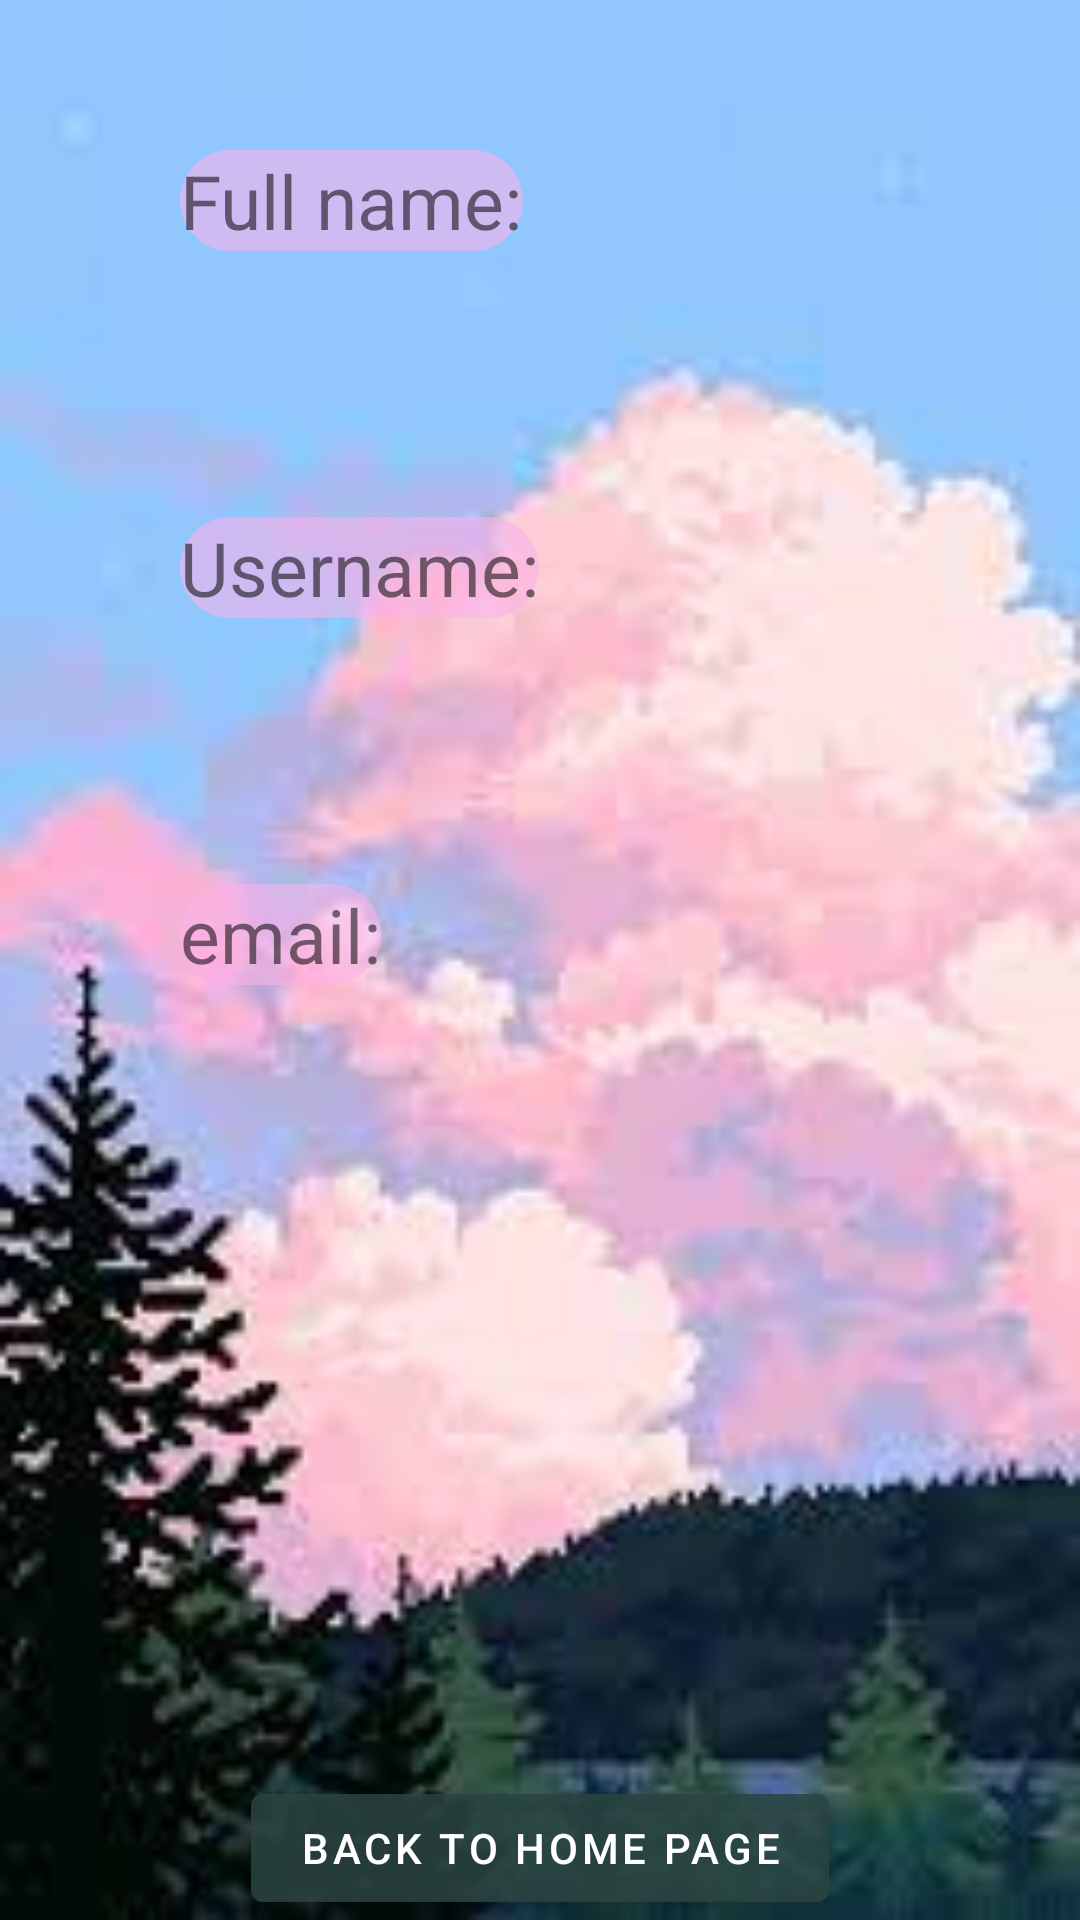

Layout XML and referenced resources for this Android screen:
<!-- AndroidManifest.xml: application theme Theme.LittleHelper -->
<!-- res/layout/activity_profile_acc.xml -->
<?xml version="1.0" encoding="utf-8"?>
<RelativeLayout xmlns:android="http://schemas.android.com/apk/res/android"
    xmlns:app="http://schemas.android.com/apk/res-auto"
    xmlns:tools="http://schemas.android.com/tools"
    android:layout_width="match_parent"
    android:layout_height="match_parent"
    android:background="@drawable/ozadje5"
    tools:context=".ProfileAcc">


    <TextView
        android:id="@+id/usernameprofile"
        android:layout_width="wrap_content"
        android:layout_height="wrap_content"
        android:layout_marginLeft="60dp"
        android:layout_marginTop="50dp"
        android:background="@drawable/profilebackround"
        android:text="Full name:"
        android:textSize="25dp" />
    <TextView
        android:id="@+id/usernameempty"
        android:layout_width="wrap_content"
        android:layout_height="wrap_content"
        android:layout_marginTop="5dp"
        android:layout_marginLeft="60dp"
        android:textSize="25dp"
        android:layout_below="@+id/usernameprofile"
        android:background="@drawable/profilebackround"
        android:text=""
        />

    <TextView
        android:id="@+id/fullnameprofile"
        android:layout_width="wrap_content"
        android:layout_height="wrap_content"
        android:layout_below="@+id/usernameempty"
        android:layout_marginLeft="60dp"
        android:layout_marginTop="50dp"
        android:background="@drawable/profilebackround"
        android:text="Username:"
        android:textSize="25dp" />
    <TextView
        android:id="@+id/fullnameempty"
        android:background="@drawable/profilebackround"
        android:layout_width="wrap_content"
        android:layout_marginTop="5dp"
        android:layout_marginLeft="60dp"
        android:textSize="25dp"
        android:layout_below="@+id/fullnameprofile"
        android:layout_height="wrap_content"
        android:text=""
        />

    <TextView
        android:id="@+id/emailprofile"
        android:background="@drawable/profilebackround"
        android:layout_below="@+id/fullnameempty"
        android:layout_marginLeft="60dp"
        android:layout_marginTop="50dp"
        android:textSize="25dp"
        android:layout_width="wrap_content"
        android:layout_height="wrap_content"
        android:text="email:"
        />

    <TextView
        android:id="@+id/emailempty"
        android:layout_width="wrap_content"
        android:layout_height="wrap_content"
        android:layout_below="@+id/emailprofile"
        android:layout_marginLeft="60dp"
        android:layout_marginTop="5dp"
        android:background="@drawable/profilebackround"
        android:text=""
        android:textSize="25dp" />

    <Button
        android:id="@+id/backtohome"
        android:layout_width="wrap_content"
        android:layout_height="wrap_content"
        android:layout_alignParentBottom="true"
        android:layout_centerHorizontal="true"
        android:layout_marginLeft="30dp"
        android:layout_marginTop="40dp"
        android:backgroundTint="#9E2A4542"
        android:text="Back to home page" />

</RelativeLayout>
<!-- resources referenced by this layout -->
<resources>
  <!-- drawable ozadje5: png bitmap (drawable, 5977 bytes) -->
  <!-- drawable profilebackround (drawable) -->
  <?xml version="1.0" encoding="utf-8"?>
  <shape xmlns:android="http://schemas.android.com/apk/res/android">
      android:shape="rectangle">
  
      <solid android:color="#94FBB2E9"></solid>
          <corners
              android:bottomLeftRadius="40dp"
              android:bottomRightRadius="40dp"
              android:topLeftRadius="40dp"
              android:topRightRadius="40dp"
              ></corners>
  
  
  
  </shape>
  <style name="Theme.LittleHelper" parent="Theme.MaterialComponents.DayNight.DarkActionBar">
          
          <item name="colorPrimary">@color/purple_500</item>
          <item name="colorPrimaryVariant">@color/purple_700</item>
          <item name="colorOnPrimary">@color/white</item>
          
          <item name="colorSecondary">@color/teal_200</item>
          <item name="colorSecondaryVariant">@color/teal_700</item>
          <item name="colorOnSecondary">@color/black</item>
          
          <item name="android:statusBarColor" tools:targetApi="l">?attr/colorPrimaryVariant</item>
          
      </style>
  <color name="purple_500">#FF6200EE</color>
  <color name="purple_700">#FF3700B3</color>
  <color name="white">#FFFFFFFF</color>
  <color name="teal_200">#FF03DAC5</color>
  <color name="teal_700">#FF018786</color>
  <color name="black">#FF000000</color>
</resources>
